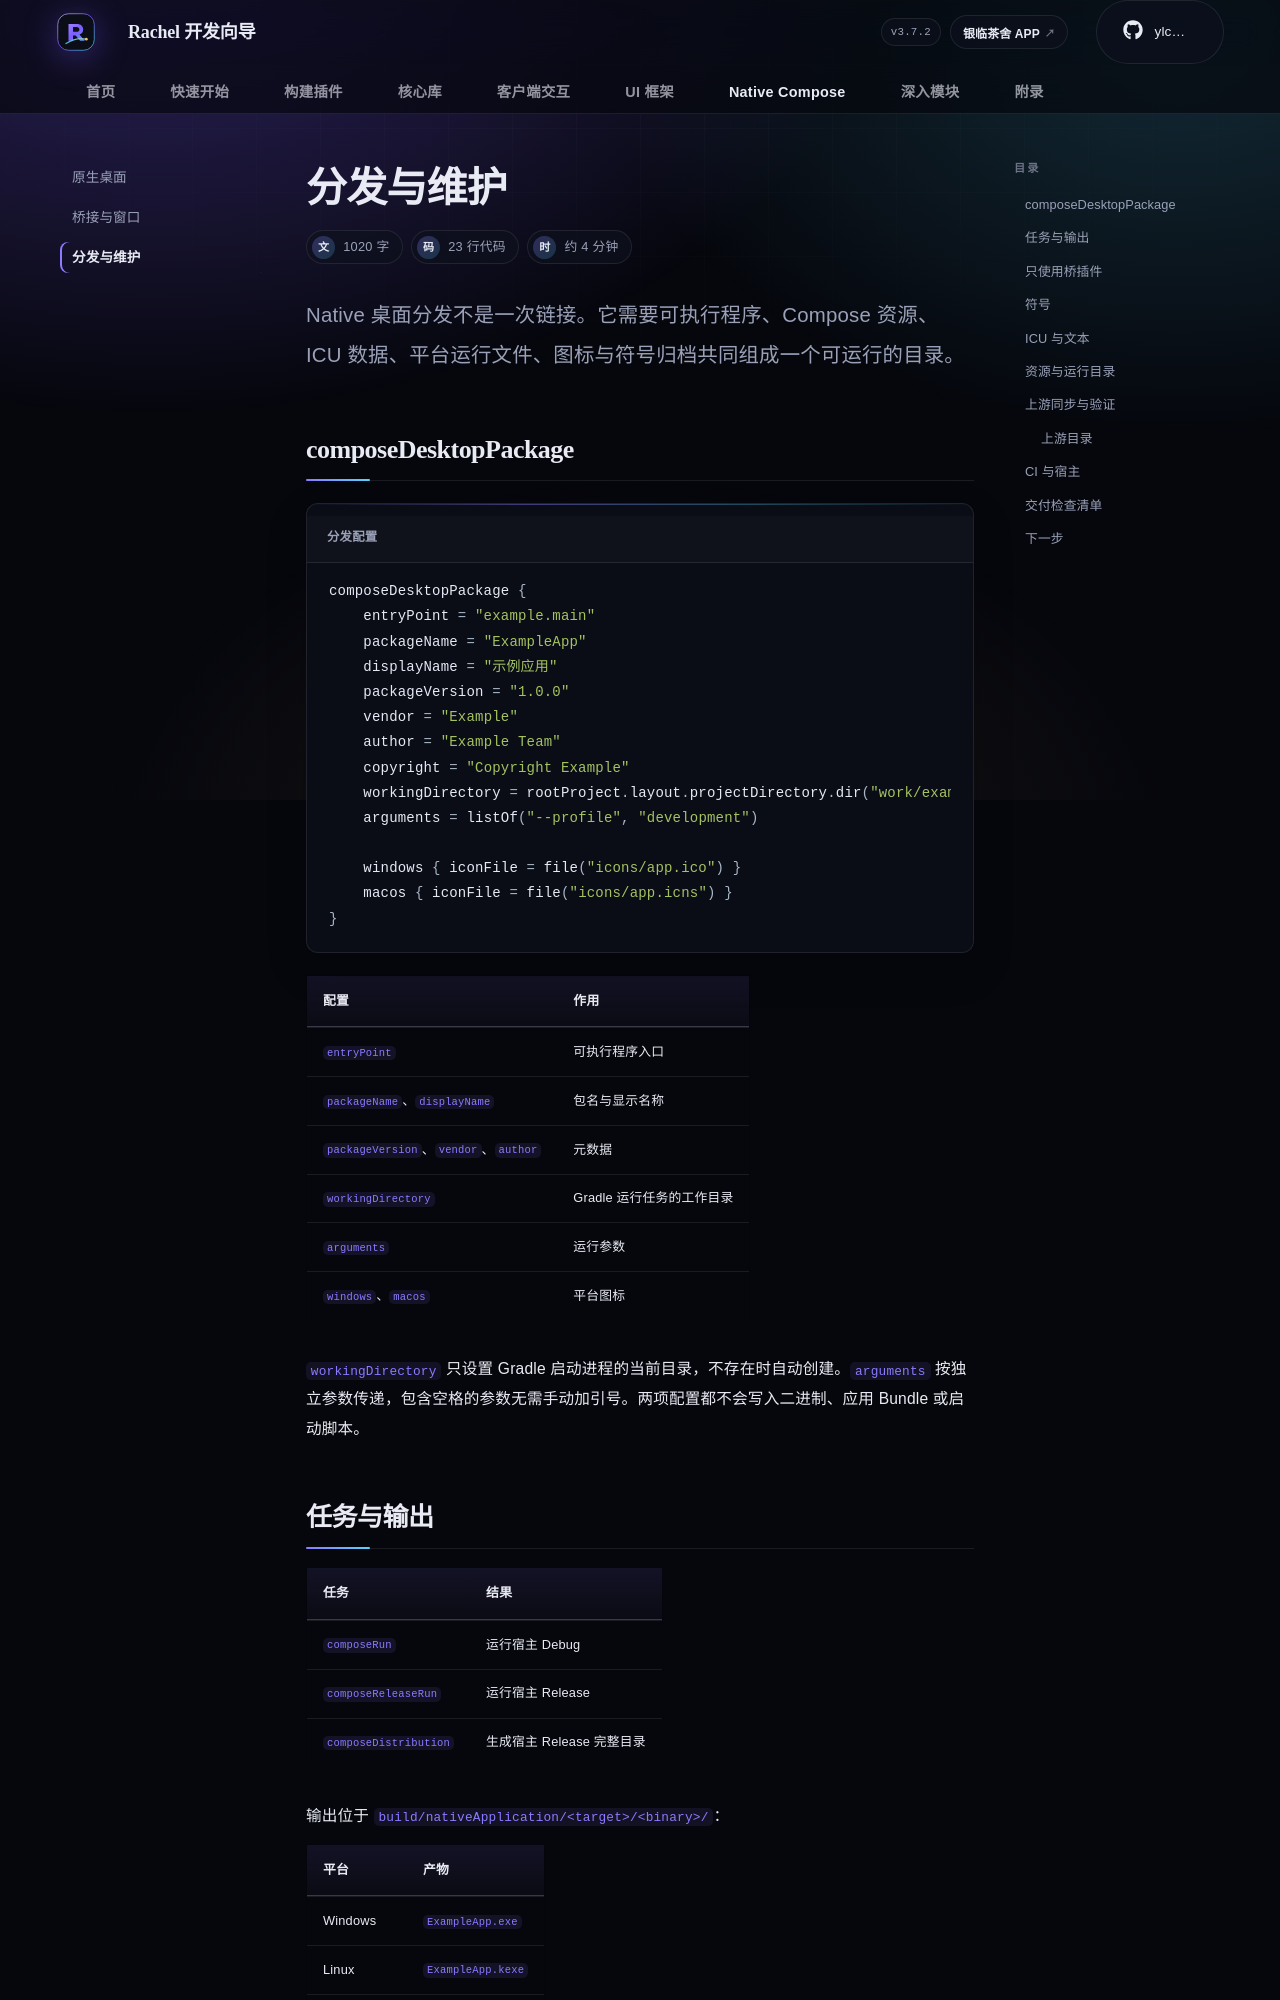

repository: rachel-ylcs/ylcs-kmp · page: native/distribution/index.html · generator: mkdocs

---
description: 使用 composeDesktopPackage 生成 Native 桌面分发目录、处理符号、ICU 与上游验证。
---

# 分发与维护

<p class="rc-lead">Native 桌面分发不是一次链接。它需要可执行程序、Compose 资源、ICU 数据、平台运行文件、图标与符号归档共同组成一个可运行的目录。</p>

## composeDesktopPackage

```kotlin title="分发配置"
composeDesktopPackage {
    entryPoint = "example.main"
    packageName = "ExampleApp"
    displayName = "示例应用"
    packageVersion = "1.0.0"
    vendor = "Example"
    author = "Example Team"
    copyright = "Copyright Example"
    workingDirectory = rootProject.layout.projectDirectory.dir("work/example").asFile
    arguments = listOf("--profile", "development")

    windows { iconFile = file("icons/app.ico") }
    macos { iconFile = file("icons/app.icns") }
}
```

| 配置 | 作用 |
| --- | --- |
| `entryPoint` | 可执行程序入口 |
| `packageName`、`displayName` | 包名与显示名称 |
| `packageVersion`、`vendor`、`author` | 元数据 |
| `workingDirectory` | Gradle 运行任务的工作目录 |
| `arguments` | 运行参数 |
| `windows`、`macos` | 平台图标 |

`workingDirectory` 只设置 Gradle 启动进程的当前目录，不存在时自动创建。`arguments` 按独立参数传递，包含空格的参数无需手动加引号。两项配置都不会写入二进制、应用 Bundle 或启动脚本。
